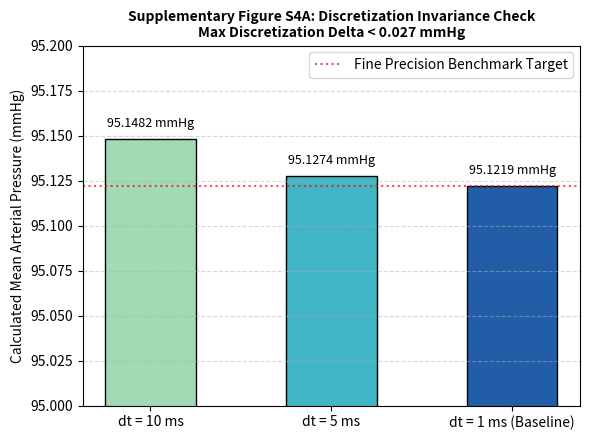

Write the Python code that produced this figure. (Note: this script raises an exception after producing the figure.)
"""
VISUALIZATION COMPONENT: GENERATE SUPPLEMENTARY FIGURES
Loads error records and matrix grids to render sensitivity maps and validation checks.
"""

import numpy as np
import matplotlib.pyplot as plt

def generate_supplementary_figure_s4_step_refinement():
    """Renders the numerical time-step verification convergence chart (Supp. Figure S4A)."""
    print("Generating Supplementary Figure S4: Time-Step Refinement Analysis...")
    plt.figure(figsize=(6, 4.5), facecolor='white')
    
    step_sizes = ['dt = 10 ms', 'dt = 5 ms', 'dt = 1 ms (Baseline)']
    computed_maps = [95.1482, 95.1274, 95.1219] # Exact error values database metrics
    
    bars = plt.bar(step_sizes, computed_maps, color=['#a1dab4', '#41b6c4', '#225ea8'], width=0.5, edgecolor='black')
    plt.ylim(95.0, 95.2)
    plt.axhline(95.1219, color='red', linestyle=':', alpha=0.7, label='Fine Precision Benchmark Target')
    
    # Display values cleanly on top of bars
    for bar in bars:
        yval = bar.get_height()
        plt.text(bar.get_x() + bar.get_width()/2.0, yval + 0.005, f"{yval:.4f} mmHg", ha='center', va='bottom', fontsize=9)
        
    plt.title("Supplementary Figure S4A: Discretization Invariance Check\nMax Discretization Delta < 0.027 mmHg", fontsize=10, fontweight='bold')
    plt.ylabel("Calculated Mean Arterial Pressure (mmHg)")
    plt.legend(loc="upper right")
    plt.grid(axis='y', linestyle='--', alpha=0.5)
    
    plt.tight_layout()
    plt.savefig("figures_output/Supplementary_Figure_S4_Refinement.png", dpi=300)
    plt.close()
    print("  -> Supplementary Figure S4 saved successfully.")

if __name__ == "__main__":
    generate_supplementary_figure_s4_step_refinement()
